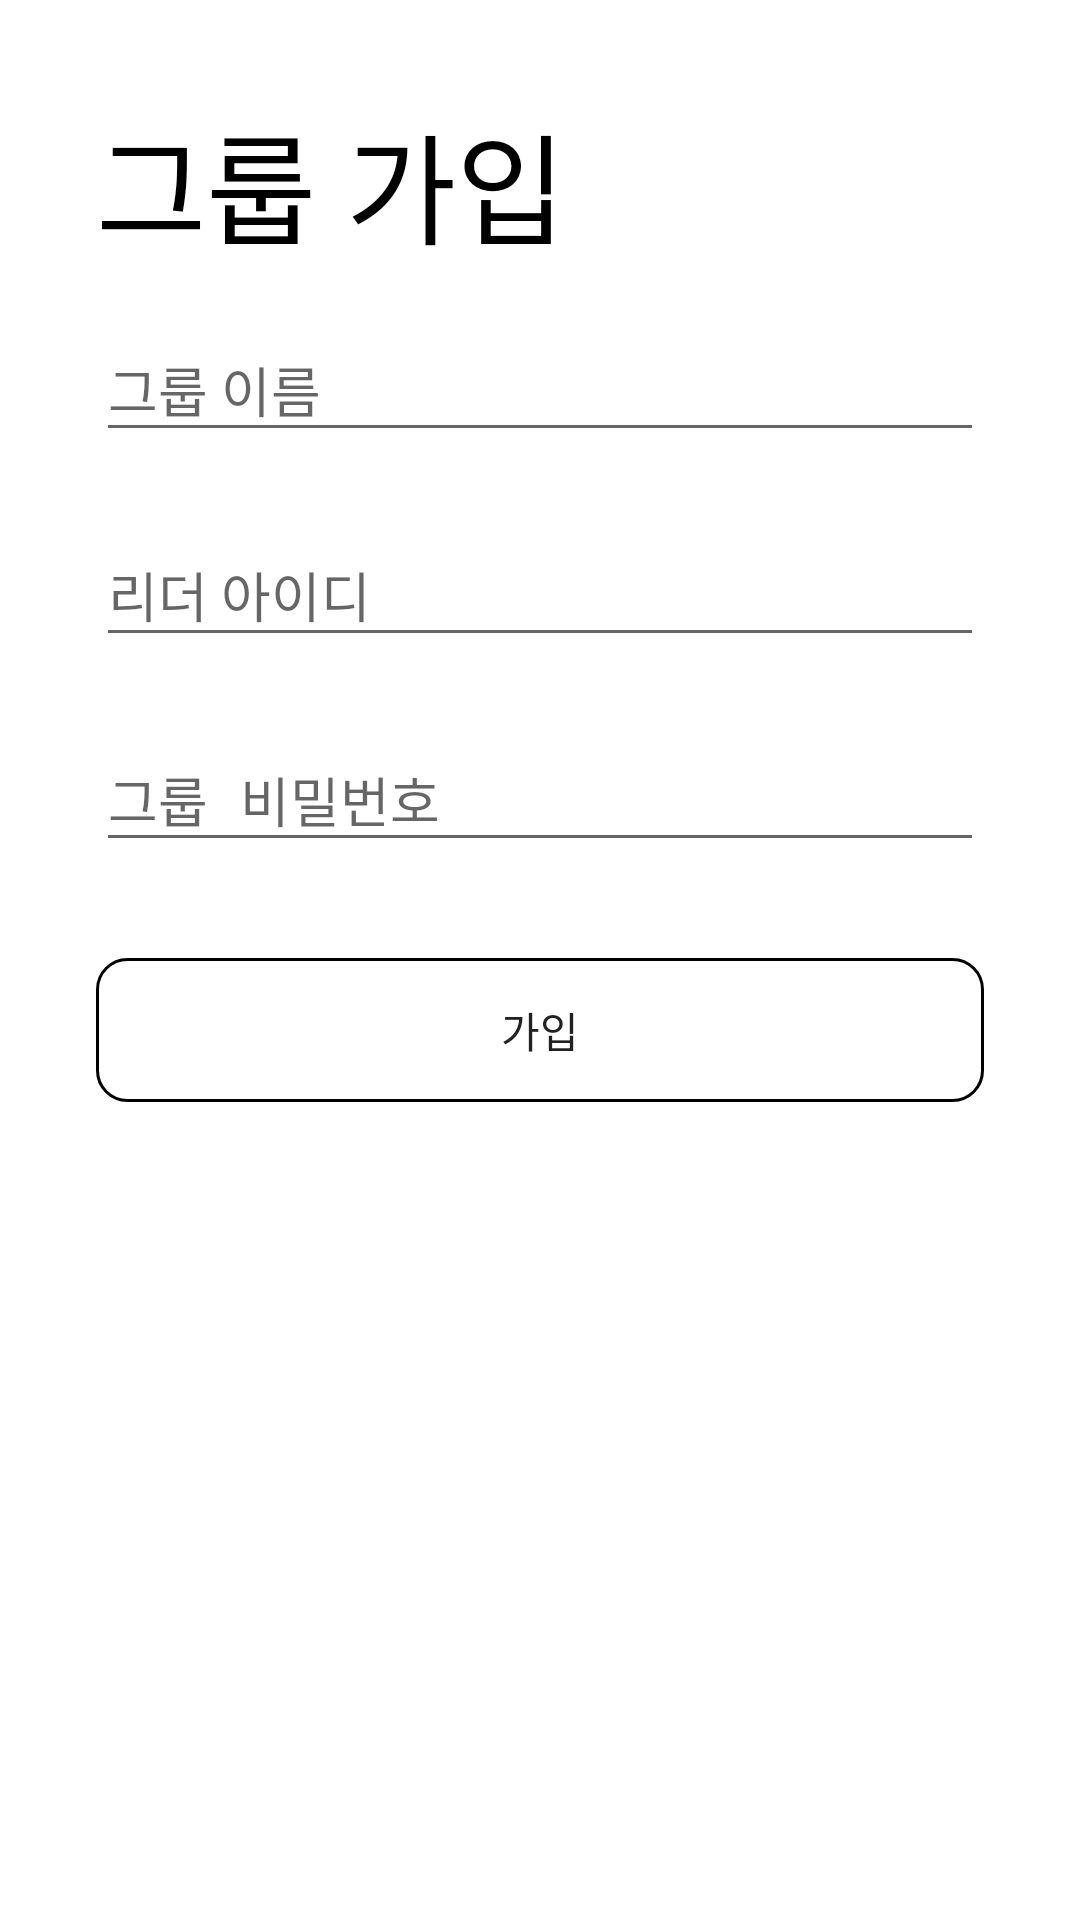

This screen was rendered from an Android layout file. Write that file and the resources it references.
<!-- AndroidManifest.xml: activity theme Theme.AppCompat.Light.Dialog -->
<!-- res/layout/activity_room_join.xml -->
<?xml version="1.0" encoding="utf-8"?>
<LinearLayout xmlns:android="http://schemas.android.com/apk/res/android"
    android:layout_width="match_parent"
    android:layout_height="match_parent"
    android:orientation="vertical"
    android:padding="16dp">

    <TextView
        android:id="@+id/joinTitle"
        android:layout_width="wrap_content"
        android:layout_height="wrap_content"
        android:textColor="@color/black"
        android:text="그룹 가입"
        android:textSize="40dp"
         />

    <android.support.design.widget.TextInputLayout
        android:layout_width="match_parent"
        android:layout_height="wrap_content"
        android:layout_marginTop="8dp"
        android:layout_marginBottom="8dp">

        <EditText android:id="@+id/joinName"
            android:layout_width="match_parent"
            android:layout_height="wrap_content"
            android:inputType="text"
            android:hint="그룹 이름"/>

    </android.support.design.widget.TextInputLayout>

    <android.support.design.widget.TextInputLayout
        android:layout_width="match_parent"
        android:layout_height="wrap_content"
        android:layout_marginTop="8dp"
        android:layout_marginBottom="8dp">

        <EditText android:id="@+id/joinID"
            android:layout_width="match_parent"
            android:layout_height="wrap_content"
            android:inputType="text"
            android:hint="리더 아이디"
            android:singleLine="true"/>
            />

    </android.support.design.widget.TextInputLayout>

    
    <android.support.design.widget.TextInputLayout
        android:layout_width="match_parent"
        android:layout_height="wrap_content"
        android:layout_marginTop="8dp"
        android:layout_marginBottom="8dp">

        <EditText android:id="@+id/joinPW"
            android:layout_width="match_parent"
            android:layout_height="wrap_content"
            android:inputType="textPassword"
            android:hint="그룹 비밀번호"
            android:singleLine="true"
            />

    </android.support.design.widget.TextInputLayout>

    <android.support.v7.widget.AppCompatButton
        android:id="@+id/joinBtn"
        android:layout_width="match_parent"
        android:background="@drawable/button_custom"
        android:layout_height="wrap_content"
        android:layout_marginTop="24dp"
        android:layout_marginBottom="24dp"
        android:padding="12dp"
        android:text="가입"/>

</LinearLayout>
<!-- resources referenced by this layout -->
<resources>
  <color name="black">#000000</color>
  <!-- drawable button_custom (drawable) -->
  <?xml version="1.0" encoding="utf-8"?>
  <shape xmlns:android="http://schemas.android.com/apk/res/android"
      android:shape="rectangle"
      >
  
      <corners android:radius="10dp"></corners>
  
      <stroke
          android:color="@color/black"
          android:width="1dp"></stroke>
  
  
  </shape>
</resources>
